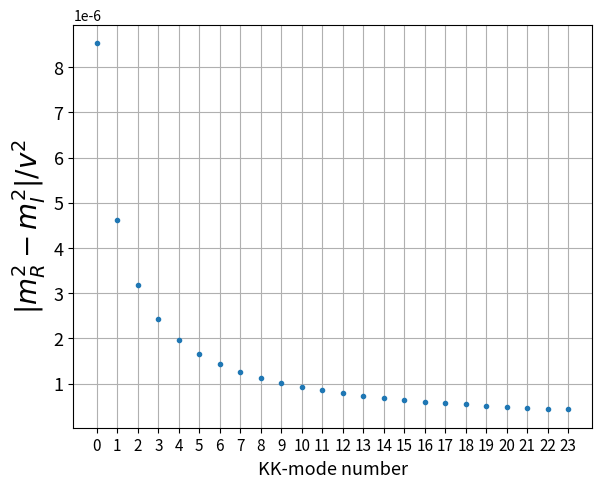
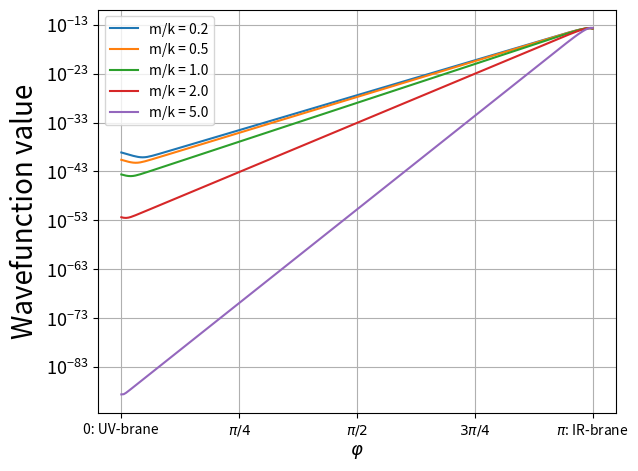
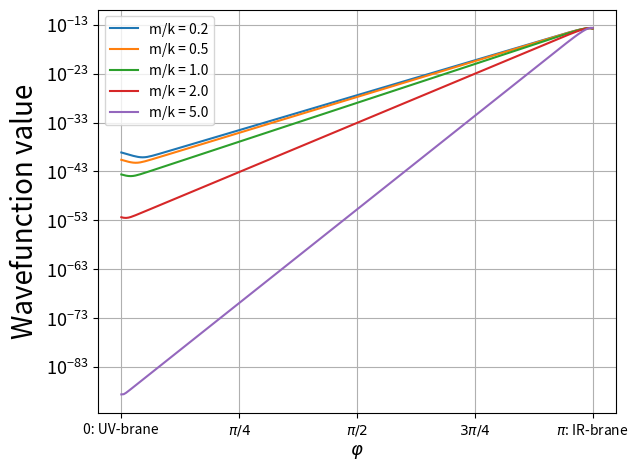

Reproduce these figures in Python, in order.
#!/usr/bin/env python3
import numpy as np
import matplotlib.pyplot as plt
import scipy.special as sp
from scipy.optimize import fsolve
from scipy.optimize import brentq
from scipy import constants
from scipy import integrate
from scipy import linalg

pi = constants.pi
# AdS curvature, GeV
k = 4.01577*(10**17)
# k times r_c
krc = 32.7961/pi
# Compactification radius (GeV⁻¹)
rc = krc/k
# Planck scale (GeV)
MPl = 1.22*(10**19)
# Reduced Planck scale (GeV)
MPlr = MPl/np.sqrt(8*pi)
# Fundamental scale of gravity (GeV)
M5 = np.cbrt( (k*(MPlr**2))/(1 - np.exp(-2*krc*pi)) )
# Scalar potential parameters (adimensional)
lambda3 = 1
lambda4 = 1
lambda5 = 0.5 
# Bulk mass m2 of eta scalars (GeV)
m2 = 3*(10**17)
# SM Higgs VEV (GeV)
vev = 246.21965079413732
# Order of Bessel functions
v = np.sqrt((m2/k)**2 + 4)

# We first define the corrections with respect to the (brane mass)-less terms,
warp = np.exp(-krc*pi)
correta = ((lambda3*(vev**2))/(4*k*M5))*np.exp(2*krc*constants.pi)
corrr = (((lambda3 + lambda4 + lambda5)*(vev**2))/(4*k*M5))*np.exp(2*krc*constants.pi)
corri = (((lambda3 + lambda4 - lambda5)*(vev**2))/(4*k*M5))*np.exp(2*krc*constants.pi)

# We wish to find the roots of the expressions below,
# which'll tell us the mass spectrums of the bulk scalars we consider.
# Define the expression whose roots we want to find:
def masseta(x, v):
    return ((2 + correta)*sp.jv(v, x) + x*sp.jvp(v, x, 1))*(2*sp.yv(v, warp*x) + warp*x*sp.yvp(v, warp*x, 1)) - ((2 + correta)*sp.yv(v, x) + x*sp.yvp(v, x, 1))*(2*sp.jv(v, warp*x) + warp*x*sp.jvp(v, warp*x, 1))
    #return (2 + correta)*sp.jv(v, x) + x*sp.jvp(v, x, 1)
def massr(x, v):
    return ((2 + corrr)*sp.jv(v, x) + x*sp.jvp(v, x, 1))*(2*sp.yv(v, warp*x) + warp*x*sp.yvp(v, warp*x, 1)) - ((2 + corrr)*sp.yv(v, x) + x*sp.yvp(v, x, 1))*(2*sp.jv(v, warp*x) + warp*x*sp.jvp(v, warp*x, 1))
    #return (2 + corrr)*sp.jv(v, x) + x*sp.jvp(v, x, 1)
def massi(x, v):
    return ((2 + corri)*sp.jv(v, x) + x*sp.jvp(v, x, 1))*(2*sp.yv(v, warp*x) + warp*x*sp.yvp(v, warp*x, 1)) - ((2 + corri)*sp.yv(v, x) + x*sp.yvp(v, x, 1))*(2*sp.jv(v, warp*x) + warp*x*sp.jvp(v, warp*x, 1))
    #return (2 + corri)*sp.jv(v, x) + x*sp.jvp(v, x, 1)
def mass2(x, v):
    return (2*sp.jv(v, x) + x*sp.jvp(v, x, 1))*(2*sp.yv(v, warp*x) + warp*x*sp.yvp(v, warp*x, 1)) - (2*sp.yv(v, x) + x*sp.yvp(v, x, 1))*(2*sp.jv(v, warp*x) + warp*x*sp.jvp(v, warp*x, 1))
def massless(x):
    return (2*sp.jv(2, x) + x*sp.jvp(2, x, 1))*(2*sp.yv(2, warp*x) + warp*x*sp.yvp(2, warp*x, 1)) - (2*sp.yv(2, x) + x*sp.yvp(2, x, 1))*(2*sp.jv(2, warp*x) + warp*x*sp.jvp(2, warp*x, 1))

# Use the numerical solver to find the roots
x_init_guesseta = [4.66874849, 7.72492277, 10.7, 13.88, 16.988, 20.103, 23.22, 26.35, 29.5, 32.61, 35.7, 38.9, 42.01, 45.1, 48.28, 51.42, 54.56, 57.7, 60.84, 64, 67.11, 70.25, 73, 76]
x_rootseta = fsolve(masseta, x_init_guesseta, args=v)

x_init_guessr = [4.97, 8.07, 11.13, 14.19, 17.27, 20.35, 23.45, 26.55, 29.66, 32.78, 35.9, 39.02, 42.1, 45.28, 48.4, 51.42, 54.67, 57.8, 60.84, 64, 67.11, 70.25, 73, 76]
x_rootsr = fsolve(massr, x_init_guessr, args=v)

x_init_guessi = [4.97, 8.07, 11.13, 14.19, 17.27, 20.35, 23.45, 26.55, 29.66, 32.78, 35.9, 39.02, 42.1, 45.28, 48.4, 51.42, 54.67, 57.8, 60.84, 64, 67.11, 70.25, 73, 76]
x_rootsi = fsolve(massi, x_init_guessi, args=v)

x_init_guess = [3.96089237, 7.16961637, 10.33728283, 13.49278243, 16.64302665, 19.79052262, 22.93640086, 26.08124643, 29.22539253, 32.36904292, 35.51232917, 38.65534017, 41.79813792, 44.94076717, 48.08326097, 51.22564422, 54.36793611, 57.51015159, 60, 63, 66, 69, 72, 76]
x_roots2 = fsolve(mass2, x_init_guess, args=v)
x_rootsmassless = fsolve(massless, x_init_guess)
num_roots = np.shape(x_init_guess)[0]

# Turns out some results can be bogus because the root solver above
# is not finding the right root, it's solving the ones farther away
# 79 instead of 72-73 and such.

# Masses of the modes are in GeV
maetan = k*x_rootseta*warp
marn = k*x_rootsr*warp
main = k*x_rootsi*warp
m2n = k*x_roots2*warp
masslessspec = k*x_rootsmassless*warp

# Now that we know the mass spectrum of the eta doublet, it is time to evaluate
# their wavefunctions at the IR brane.
ind = np.linspace(0, num_roots - 2, num_roots - 1, dtype=int)
# Coefficients. If x_n << the warp factor, then we can take bnv = 0.
betanv = - (2*sp.jv(v, maetan/k) + (maetan/k)*sp.jvp(v, maetan/k, 1))/(2*sp.yv(v, maetan/k) + (maetan/k)*sp.yvp(v, maetan/k, 1))
brnv = - (2*sp.jv(v, marn/k) + (marn/k)*sp.jvp(v, marn/k, 1))/(2*sp.yv(v, marn/k) + (marn/k)*sp.yvp(v, marn/k, 1))
binv = - (2*sp.jv(v, main/k) + (main/k)*sp.jvp(v, main/k, 1))/(2*sp.yv(v, main/k) + (main/k)*sp.yvp(v, main/k, 1))

# Normalization constants
netan = np.zeros(num_roots)
nrn = np.zeros(num_roots)
nin = np.zeros(num_roots)

index = np.linspace(0, num_roots - 1, num_roots, dtype=int)

# Initializing wavefunctions and where mass matrix'll go
fetan = np.zeros(num_roots)
frn = np.zeros(num_roots)
fin = np.zeros(num_roots)
massmat = np.zeros((num_roots, num_roots))
for i in index:
    # We first determine the normalization constant for each eta field,
    def wavefuncetan(phi):
        return np.exp(2*krc*phi)*((sp.jv(v, (maetan[i]/k)*np.exp(krc*phi)) + betanv[i]*sp.yv(v, (maetan[i]/k)*np.exp(krc*phi)))**2)
        #return np.exp(2*krc*np.abs(phi))*(sp.jv(v, (mn[i]/k)*np.exp(krc*np.abs(phi)))**2)
    def wavefuncrn(phi):
        return np.exp(2*krc*phi)*((sp.jv(v, (marn[i]/k)*np.exp(krc*np.abs(phi))) + brnv[i]*sp.yv(v, (marn[i]/k)*np.exp(krc*np.abs(phi))))**2)
    def wavefuncin(phi):
        return np.exp(2*krc*np.abs(phi))*((sp.jv(v, (main[i]/k)*np.exp(krc*np.abs(phi))) + binv[i]*sp.yv(v, (main[i]/k)*np.exp(krc*np.abs(phi))))**2)
    netan[i] = np.sqrt(2*integrate.quad(wavefuncetan, 0, pi)[0])
    nrn[i] = np.sqrt(2*integrate.quad(wavefuncrn, 0, pi)[0])
    nin[i] = np.sqrt(2*integrate.quad(wavefuncin, 0, pi)[0])
    
    fetan[i] = (1/netan[i])*(sp.jv(v, (maetan[i]/k)*np.exp(krc*pi)) + betanv[i]*sp.yv(v, (maetan[i]/k)*np.exp(krc*pi)))
    frn[i] = (1/nrn[i])*(sp.jv(v, (marn[i]/k)*np.exp(krc*pi)) + brnv[i]*sp.yv(v, (marn[i]/k)*np.exp(krc*pi)))
    fin[i] = (1/nin[i])*(sp.jv(v, (main[i]/k)*np.exp(krc*pi)) + binv[i]*sp.yv(v, (main[i]/k)*np.exp(krc*pi)))
    #fetan[i] = (1/netan[i])*(sp.jv(v, (metan[i]/k)*np.exp(krc*pi)))

plt.subplots_adjust(left = 0.15, right = 0.96, top = 0.95, bottom = 0.11)
plt.plot(index, (marn - main)/(vev**2), '.')
plt.xlabel('KK-mode number', fontsize=13)
plt.ylabel(r'$|m^2_R - m^2_I|/v^2$', fontsize=20)
#plt.legend()
plt.grid(True)
plt.xticks(np.linspace(0, num_roots - 1, num_roots, dtype=int), np.linspace(0, num_roots - 1, num_roots, dtype=int), fontsize=11)
plt.yticks(fontsize=13)
plt.savefig('splittingm2.png', dpi = 300, pad_inches = 1)
plt.clf()

# Index keeping track of how many values of m_2 we're going to be taking a look at.
m2_times = np.linspace(0, 4, 5, dtype=int)
m2 = np.array([0.2, 0.5, 1, 2, 5])*4.01577*(10**17)
v = np.sqrt((m2/k)**2 + 4)

phi = np.linspace(0.001, pi, 200)
index_phi = np.linspace(0, 199, 200, dtype=int)
plt.subplots_adjust(left = 0.15, right = 0.96, top = 0.95, bottom = 0.11)

def frnf(nrn, brnv, metarn, phir, vr):
    return (1/nrn)*(sp.jv(vr, (metarn/k)*np.exp(krc*phir)) + brnv*sp.yv(vr, (metarn/k)*np.exp(krc*phir)))
def finf(nin, binv, metain, phir, vr):
    return (1/nin)*(sp.jv(vr, (metain/k)*np.exp(krc*phir)) + binv*sp.yv(vr, (metain/k)*np.exp(krc*phir)))

mrnfm = np.zeros(5)
minfm = np.zeros(5)
brv = np.zeros(5)
biv = np.zeros(5)
nr = np.zeros(5)
ni = np.zeros(5)

def wavefuncrn2(phir, marn, brnv, vr):
    return np.exp(2*krc*phir)*((sp.jv(vr, (marn/k)*np.exp(krc*phir)) + brnv*sp.yv(vr, (marn/k)*np.exp(krc*phir)))**2)
def wavefuncin2(phir, main, binv, vr):
    return np.exp(2*krc*phir)*((sp.jv(vr, (main/k)*np.exp(krc*phir)) + binv*sp.yv(vr, (main/k)*np.exp(krc*phir)))**2)

for i in m2_times:
    x_rootsr2 = fsolve(massr, 3, args=v[i])
    x_rootsi2 = fsolve(massi, 3, args=v[i])
    mrnfm[i] = k*x_rootsr2*warp
    minfm[i] = k*x_rootsi2*warp

    brv[i] = - (2*sp.jv(v[i], mrnfm[i]/k) + (mrnfm[i]/k)*sp.jvp(v[i], mrnfm[i]/k, 1))/(2*sp.yv(v[i], mrnfm[i]/k) + (mrnfm[i]/k)*sp.yvp(v[i], mrnfm[i]/k, 1))
    biv[i] = - (2*sp.jv(v[i], minfm[i]/k) + (minfm[i]/k)*sp.jvp(v[i], minfm[i]/k, 1))/(2*sp.yv(v[i], minfm[i]/k) + (minfm[i]/k)*sp.yvp(v[i], minfm[i]/k, 1))

    nr[i] = np.sqrt(2*integrate.quad(wavefuncrn2, 0, pi, args=(mrnfm[i], brv[i], v[i]))[0])
    ni[i] = np.sqrt(2*integrate.quad(wavefuncin2, 0, pi, args=(minfm[i], biv[i], v[i]))[0])

frnf1 = np.zeros(200)
frnf2 = np.zeros(200)
frnf3 = np.zeros(200)
frnf4 = np.zeros(200)
frnf5 = np.zeros(200)

finf1 = np.zeros(200)
finf2 = np.zeros(200)
finf3 = np.zeros(200)
finf4 = np.zeros(200)
finf5 = np.zeros(200)
for i in index_phi:
    frnf1[i] = frnf(nr[0], brv[0], mrnfm[0], phi[i], v[0])
for i in index_phi:
    frnf2[i] = frnf(nr[1], brv[1], mrnfm[1], phi[i], v[1])
for i in index_phi:
    frnf3[i] = frnf(nr[2], brv[2], mrnfm[2], phi[i], v[2])
for i in index_phi:
    frnf4[i] = frnf(nr[3], brv[3], mrnfm[3], phi[i], v[3])
for i in index_phi:
    frnf5[i] = frnf(nr[4], brv[4], mrnfm[4], phi[i], v[4])

for i in index_phi:
    finf1[i] = finf(ni[0], biv[0], minfm[0], phi[i], v[0])
for i in index_phi:
    finf2[i] = finf(ni[1], biv[1], minfm[1], phi[i], v[1])
for i in index_phi:
    finf3[i] = finf(ni[2], biv[2], minfm[2], phi[i], v[2])
for i in index_phi:
    finf4[i] = finf(ni[3], biv[3], minfm[3], phi[i], v[3])
for i in index_phi:
    finf5[i] = finf(ni[4], biv[4], minfm[4], phi[i], v[4])

plt.plot(phi, frnf1, '-', label=r'm/k = 0.2')
plt.plot(phi, frnf2, '-', label=r'm/k = 0.5')
plt.plot(phi, frnf3, '-', label=r'm/k = 1.0')
plt.plot(phi, frnf4, '-', label=r'm/k = 2.0')
plt.plot(phi, frnf5, '-', label=r'm/k = 5.0')
plt.xlabel(r'$\varphi$', fontsize=13)
plt.ylabel(r'Wavefunction value', fontsize=20)
plt.legend()
plt.grid(True)
plt.xticks([0, 0.25*pi, 0.5*pi, 0.75*pi, pi], ['0: UV-brane', r'$\pi/4$', r'$\pi/2$', r'$3\pi/4$', r'$\pi$: IR-brane'])
plt.yticks(fontsize=13)
plt.yscale('log')
plt.savefig('profilesm2R.png', dpi = 300, pad_inches = 1)
plt.clf()

plt.plot(phi, finf1, '-', label=r'm/k = 0.2')
plt.plot(phi, finf2, '-', label=r'm/k = 0.5')
plt.plot(phi, finf3, '-', label=r'm/k = 1.0')
plt.plot(phi, finf4, '-', label=r'm/k = 2.0')
plt.plot(phi, finf5, '-', label=r'm/k = 5.0')
plt.xlabel(r'$\varphi$', fontsize=13)
plt.ylabel(r'Wavefunction value', fontsize=20)
plt.legend()
plt.grid(True)
plt.xticks([0, 0.25*pi, 0.5*pi, 0.75*pi, pi], ['0: UV-brane', r'$\pi/4$', r'$\pi/2$', r'$3\pi/4$', r'$\pi$: IR-brane'])
plt.yticks(fontsize=13)
plt.yscale('log')
plt.savefig('profilesm2I.png', dpi = 300, pad_inches = 1)
plt.clf()
